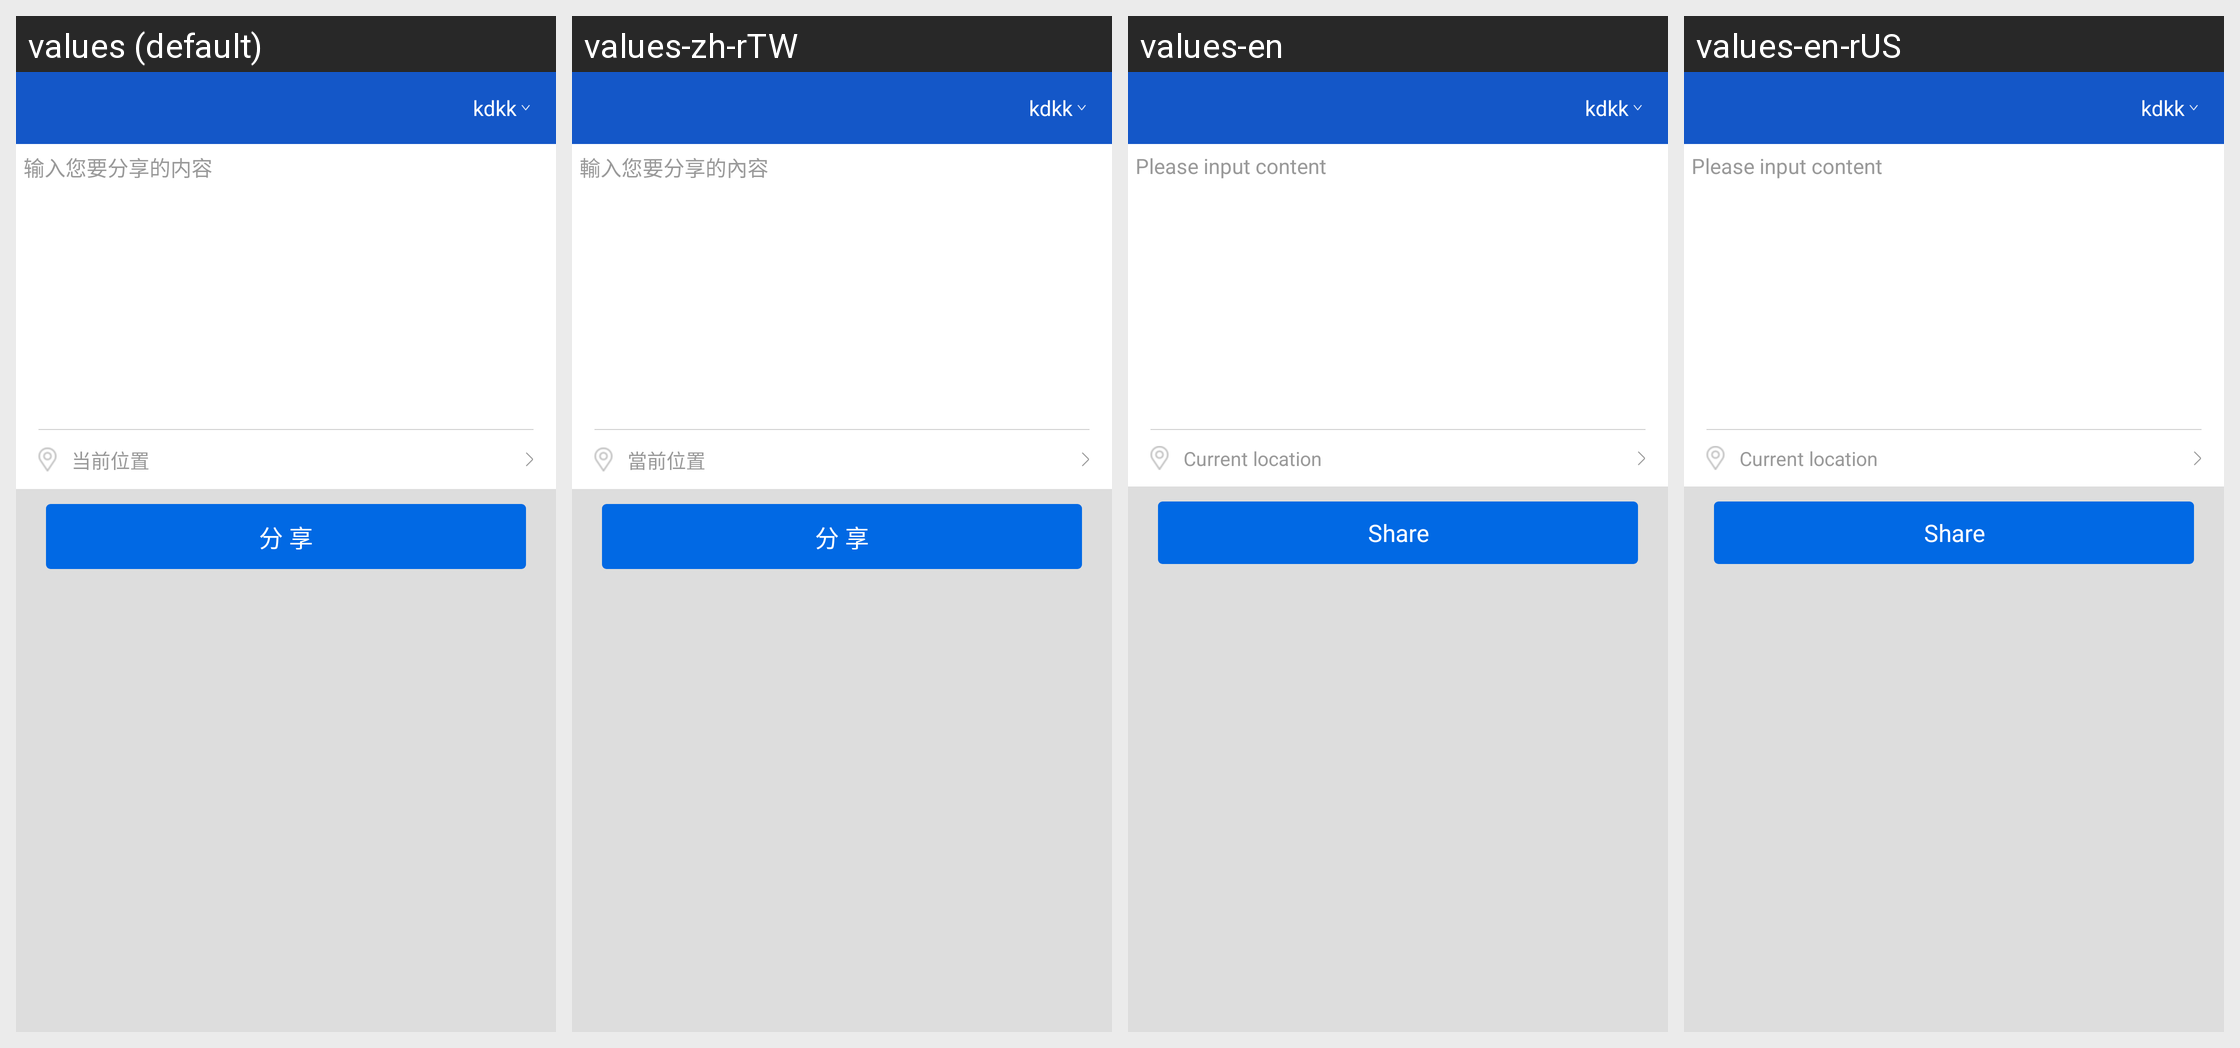

Translations of the strings shown on this Android screen, per locale in the grid:
Android screen res/layout/activity_share_friend.xml rendered under 4 locales, left to right: values (default), values-zh-rTW, values-en, values-en-rUS. Device: Nexus 5 (rendered at 1080×1920; each locale shown at half size, 540×960, under a caption strip naming it); theme ThemeDay.
Other locales in the repository, not shown: values-zh-rHK.
Strings drawn on this screen, with the default value and each locale's value (text and hints the layout hard-codes, and strings that could not be matched under every locale, appear in the picture but are not listed):

share_hint_content
  values: 输入您要分享的内容
  values-zh-rTW: 輸入您要分享的內容
  values-en: Please input content
  values-en-rUS: Please input content

share_hint_location
  values: 当前位置
  values-zh-rTW: 當前位置
  values-en: Current location
  values-en-rUS: Current location

bt_share
  values: 分 享
  values-zh-rTW: 分 享
  values-en: Share
  values-en-rUS: Share
